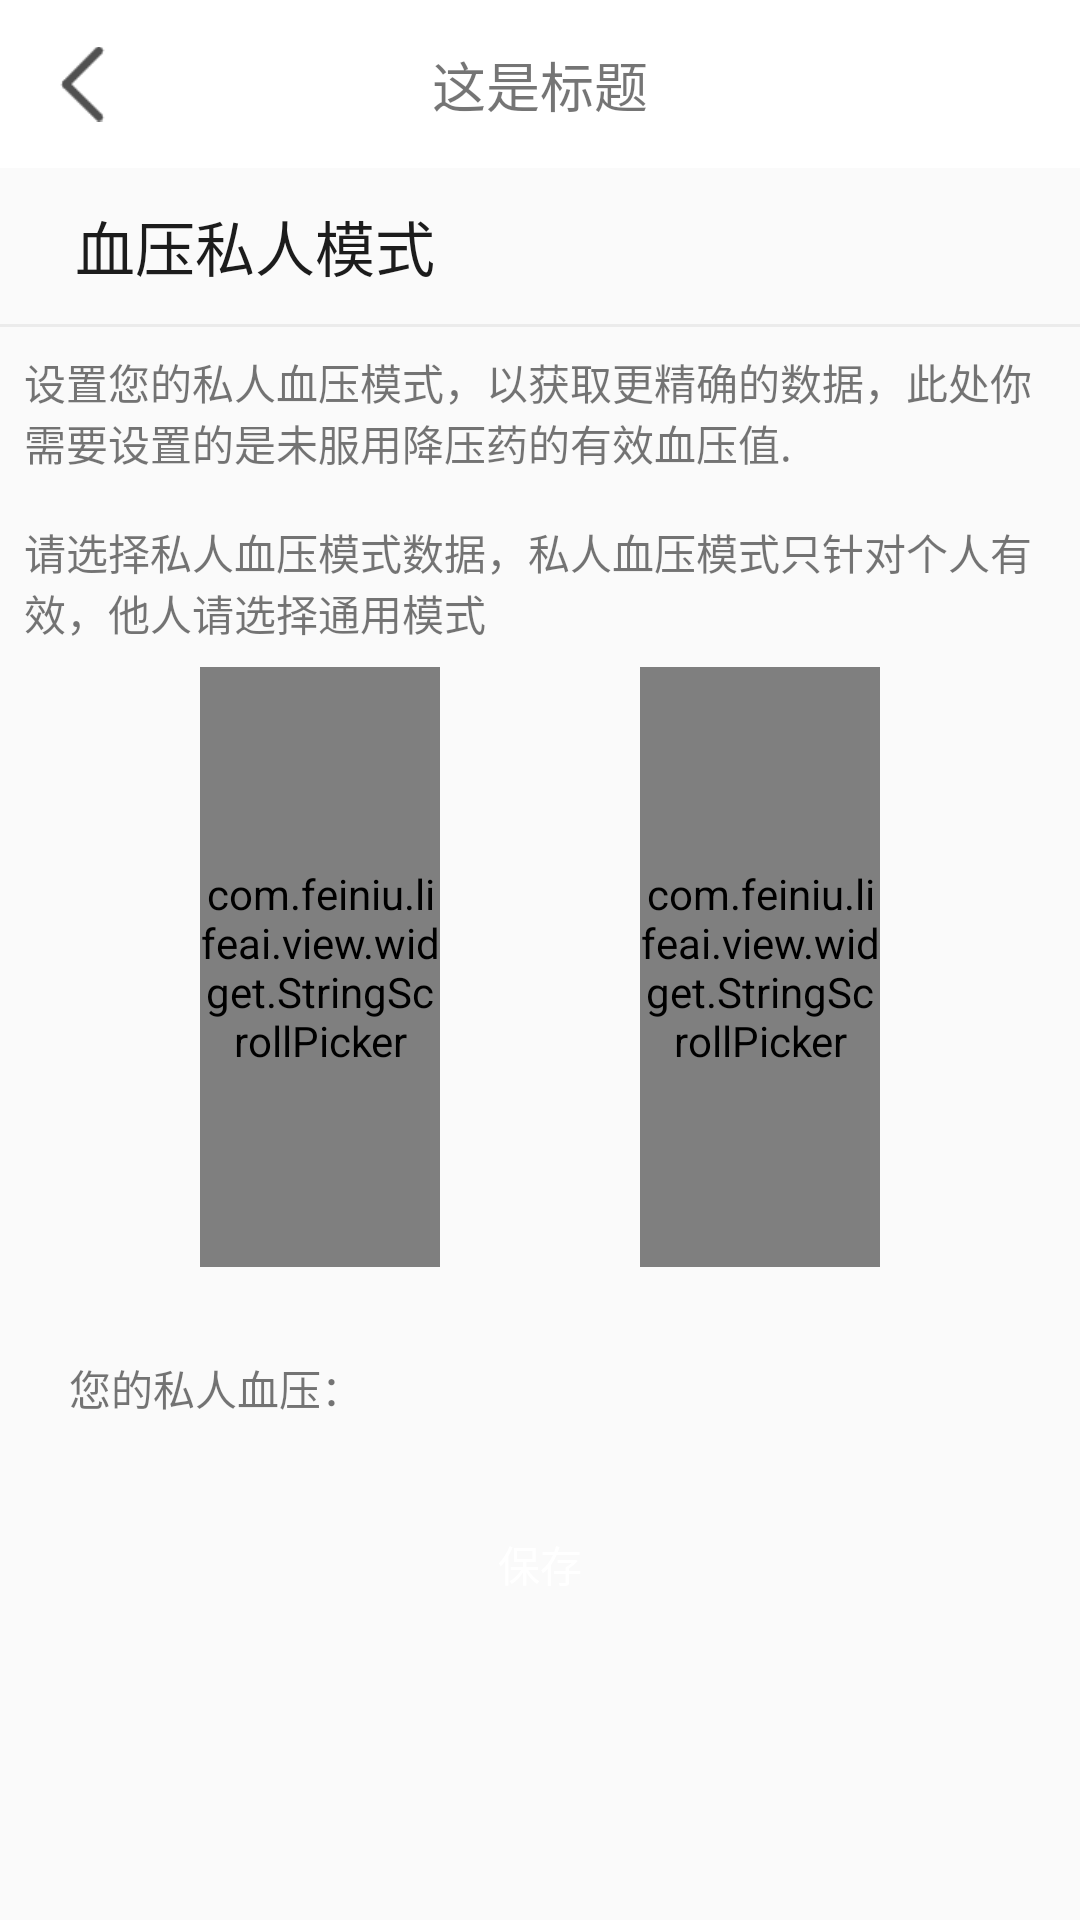

Write the Android layout XML for this screen, with the resource values it uses.
<!-- AndroidManifest.xml: application theme AppTheme -->
<!-- res/layout/activity_private_blood_layout.xml -->
<?xml version="1.0" encoding="utf-8"?>
<androidx.constraintlayout.widget.ConstraintLayout xmlns:app="http://schemas.android.com/apk/res-auto"
    xmlns:android="http://schemas.android.com/apk/res/android" android:layout_width="match_parent"
    android:layout_height="match_parent">

    <include
        app:layout_constraintTop_toTopOf="parent"
        layout="@layout/comment_title_layout"/>

    <androidx.core.widget.NestedScrollView
        android:layout_width="match_parent"
        android:layout_height="0dp"
        app:layout_constraintBottom_toBottomOf="parent"
        android:scrollbars="none"
        app:layout_constraintTop_toBottomOf="@+id/commTitleLayout">

        <LinearLayout
            android:layout_width="match_parent"
            android:layout_height="wrap_content"
            android:orientation="vertical">

            <RelativeLayout
                style="@style/B30DeviceRelStyle"
                android:background="@drawable/square_white_btn_change">



                <TextView
                    style="@style/B30DeviceStyle"
                    android:layout_toRightOf="@+id/img6"
                    android:text="@string/string_blood_pressure_mode" />


                <ToggleButton
                    android:id="@+id/privateBloadToggleBtn"
                    android:layout_width="@dimen/size_70"
                    android:layout_height="@dimen/size_40"
                    android:layout_centerVertical="true"
                    android:layout_marginRight="@dimen/size_15"
                   android:layout_alignParentRight="true"
                    android:background="@drawable/toggle_select"
                    android:textOff="@null"
                    android:textOn="@null" />


            </RelativeLayout>

            <View
                android:layout_width="match_parent"
                android:layout_height="@dimen/size_1"
                android:background="@color/chang_white" />


            <TextView
                android:layout_width="match_parent"
                android:layout_margin="5dp"
                android:padding="3dp"
                android:text="@string/bloodpressure_msg"
                android:layout_height="wrap_content" />

            <TextView
                android:layout_width="wrap_content"
                android:layout_margin="5dp"
                android:layout_marginTop="15dp"
                android:padding="3dp"
                android:layout_marginLeft="15dp"
                android:text="@string/bloodpressure_msg1"
                android:layout_height="wrap_content" />



            <LinearLayout
                android:layout_width="match_parent"
                android:orientation="horizontal"
                android:layout_gravity="center"
                android:gravity="center"
                android:layout_height="wrap_content">


                <View
                    android:layout_width="0dp"
                    android:layout_weight="1"
                    android:layout_height="150dp"/>

                <com.feiniu.lifeai.view.widget.StringScrollPicker
                    android:id="@+id/hightBloadView"
                    android:layout_width="80dp"
                    android:layout_height="200dp"
                    app:spv_disallow_intercept_touch="true"
                    app:spv_max_text_size="30dp"
                    app:spv_min_text_size="24dp"
                    app:spv_visible_item_count="5"/>



                <View
                    android:layout_width="0dp"
                    android:layout_weight="1"
                    android:layout_height="150dp"/>



                <com.feiniu.lifeai.view.widget.StringScrollPicker
                    android:id="@+id/lowBloadView"
                    android:layout_width="80dp"
                    android:layout_height="200dp"
                    app:spv_disallow_intercept_touch="true"
                    app:spv_max_text_size="30dp"
                    app:spv_min_text_size="24dp"
                    app:spv_visible_item_count="5"/>
                <View
                    android:layout_width="0dp"
                    android:layout_weight="1"
                    android:layout_height="150dp"/>

            </LinearLayout>



            <LinearLayout
                android:orientation="horizontal"
                android:layout_marginTop="30dp"
                android:layout_width="match_parent"
                android:layout_height="20dp">



                <TextView
                    android:text="@string/private_blood_val"
                    android:gravity="center"
                    android:layout_width="0dp"
                    android:layout_weight="2"
                    android:layout_height="wrap_content" />

                <TextView
                    android:id="@+id/bloodValueTv"
                    android:gravity="center"
                    android:layout_width="0dp"
                    android:layout_weight="3"
                    android:layout_height="wrap_content" />




            </LinearLayout>


            <Button
                android:id="@+id/b30SetPrivateBloadBtn"
                android:layout_width="match_parent"
                android:text="@string/save"
                android:layout_marginLeft="25dp"
                android:textColor="@color/white"
                android:layout_marginRight="25dp"
                android:background="@drawable/btn_select_layout"
                android:layout_marginTop="25dp"
                android:layout_height="wrap_content" />


        </LinearLayout>

    </androidx.core.widget.NestedScrollView>

</androidx.constraintlayout.widget.ConstraintLayout>
<!-- res/layout/comment_title_layout.xml (included above) -->
<?xml version="1.0" encoding="utf-8"?>
<androidx.appcompat.widget.Toolbar xmlns:android="http://schemas.android.com/apk/res/android"
    xmlns:app="http://schemas.android.com/apk/res-auto"
    android:id="@+id/commTitleLayout"
    style="@style/ClubToolbar"
    android:layout_width="match_parent"
    android:layout_height="?actionBarSize"
    android:background="@color/appThemeColor">


    <androidx.constraintlayout.widget.ConstraintLayout
        android:layout_width="match_parent"
        android:layout_height="match_parent">

        <ImageView
            android:id="@+id/commentBackImg"
            android:layout_width="@dimen/size_40"
            android:layout_height="@dimen/size_40"
            android:paddingLeft="15dp"
            app:layout_constraintLeft_toLeftOf="parent"
            app:layout_constraintTop_toTopOf="parent"
            app:layout_constraintBottom_toBottomOf="parent"
            android:layout_centerVertical="true"
            android:src="@mipmap/icon_comm_black_back"
            android:visibility="visible" />


        <TextView
            app:layout_constraintLeft_toLeftOf="parent"
            app:layout_constraintRight_toRightOf="parent"
            app:layout_constraintTop_toTopOf="parent"
            app:layout_constraintBottom_toBottomOf="parent"
            android:id="@+id/commentTitleTv"
            android:layout_width="wrap_content"
            android:layout_height="wrap_content"
            android:layout_centerInParent="true"
            android:layout_centerVertical="true"
            android:text="这是标题"
            android:textSize="18sp" />


        <ImageView
            app:layout_constraintBottom_toBottomOf="parent"
            app:layout_constraintTop_toTopOf="parent"
            app:layout_constraintRight_toRightOf="parent"
            android:id="@+id/commentRightImg"
            android:layout_width="27dp"
            android:layout_height="27dp"
            android:layout_marginRight="@dimen/size_15"
            android:src="@mipmap/record_share"
            android:visibility="invisible"/>


        <TextView
            android:visibility="gone"
            app:layout_constraintBottom_toBottomOf="parent"
            app:layout_constraintTop_toTopOf="parent"
            app:layout_constraintRight_toRightOf="parent"
            android:id="@+id/commTitleRightTv"
            android:gravity="center"
            android:layout_width="wrap_content"
            android:layout_height="match_parent"
            android:textSize="17sp"
            android:layout_centerVertical="true"
            android:layout_marginRight="15dp"
            android:text="保存"/>

    </androidx.constraintlayout.widget.ConstraintLayout>


</androidx.appcompat.widget.Toolbar>
<!-- resources referenced by this layout -->
<resources>
  <color name="appThemeColor">#FFFFFF</color>
  <color name="chang_white">#EBEBEB</color>
  <color name="white">#FFFFFF</color>
  <dimen name="size_1">1dp</dimen>
  <dimen name="size_15">15dp</dimen>
  <dimen name="size_40">40dp</dimen>
  <dimen name="size_70">70dp</dimen>
  <!-- mipmap icon_comm_black_back: png bitmap (mipmap-hdpi, 1011 bytes) -->
  <string name="bloodpressure_msg">设置您的私人血压模式，以获取更精确的数据，此处你需要设置的是未服用降压药的有效血压值.</string>
  <string name="bloodpressure_msg1">请选择私人血压模式数据，私人血压模式只针对个人有效，他人请选择通用模式</string>
  <string name="private_blood_val">您的私人血压：</string>
  <string name="save">保存</string>
  <string name="string_blood_pressure_mode">血压私人模式</string>
  <style name="B30DeviceRelStyle">
          <item name="android:layout_height">wrap_content</item>
          <item name="android:layout_width">match_parent</item>
          <item name="android:paddingRight">5dp</item>
          <item name="android:paddingLeft">5dp</item>
          <item name="android:paddingTop">6dp</item>
          <item name="android:paddingBottom">6dp</item>
      </style>
  <style name="B30DeviceStyle">
          <item name="android:padding">5dp</item>
          <item name="android:textSize">20sp</item>
          <item name="android:textColor">#1C1C1C</item>
          <item name="android:layout_marginLeft">15dp</item>
          <item name="android:layout_centerVertical">true</item>
          <item name="android:layout_width">wrap_content</item>
          <item name="android:layout_height">wrap_content</item>
      </style>
  <style name="ClubToolbar" parent="Widget.AppCompat.Toolbar">
          <item name="contentInsetStart">0dp</item>
          <item name="contentInsetEnd">0dp</item>
      </style>
  <style name="AppTheme" parent="Theme.AppCompat.DayNight.NoActionBar">
          
          <item name="colorPrimary">@color/colorPrimary</item>
          <item name="colorPrimaryDark">@color/colorPrimaryDark</item>
          <item name="colorAccent">@color/colorAccent</item>
  
          <item name="windowNoTitle">true</item>
          <item name="windowActionBar">false</item>
  
          
          <item name="android:textAllCaps">false</item>
  
  
  
      </style>
  <color name="colorPrimary">#696969</color>
  <color name="colorPrimaryDark">#00574B</color>
  <color name="colorAccent">#D81B60</color>
</resources>
